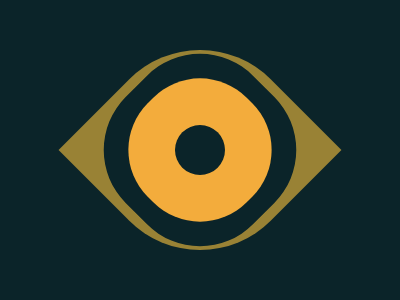

Write the HTML and CSS that draws this image.

<body bgcolor=0B2429>
<p>
<style>
  p{
    width:200;
    height:200;
    margin:50 92;
    background:#998235;
    border-radius:50% 0% 50% 0;
    transform:rotate(45deg)
  }
  p::before{
    content:'';
    position:fixed;
    width:50;
    height:50;
    border-radius:50%;
    background:#0B2429;
    margin:75;
    box-shadow:0 0 0 45px#F3AC3C,
               0 0 0 65px#0B2429;
  }
</style>